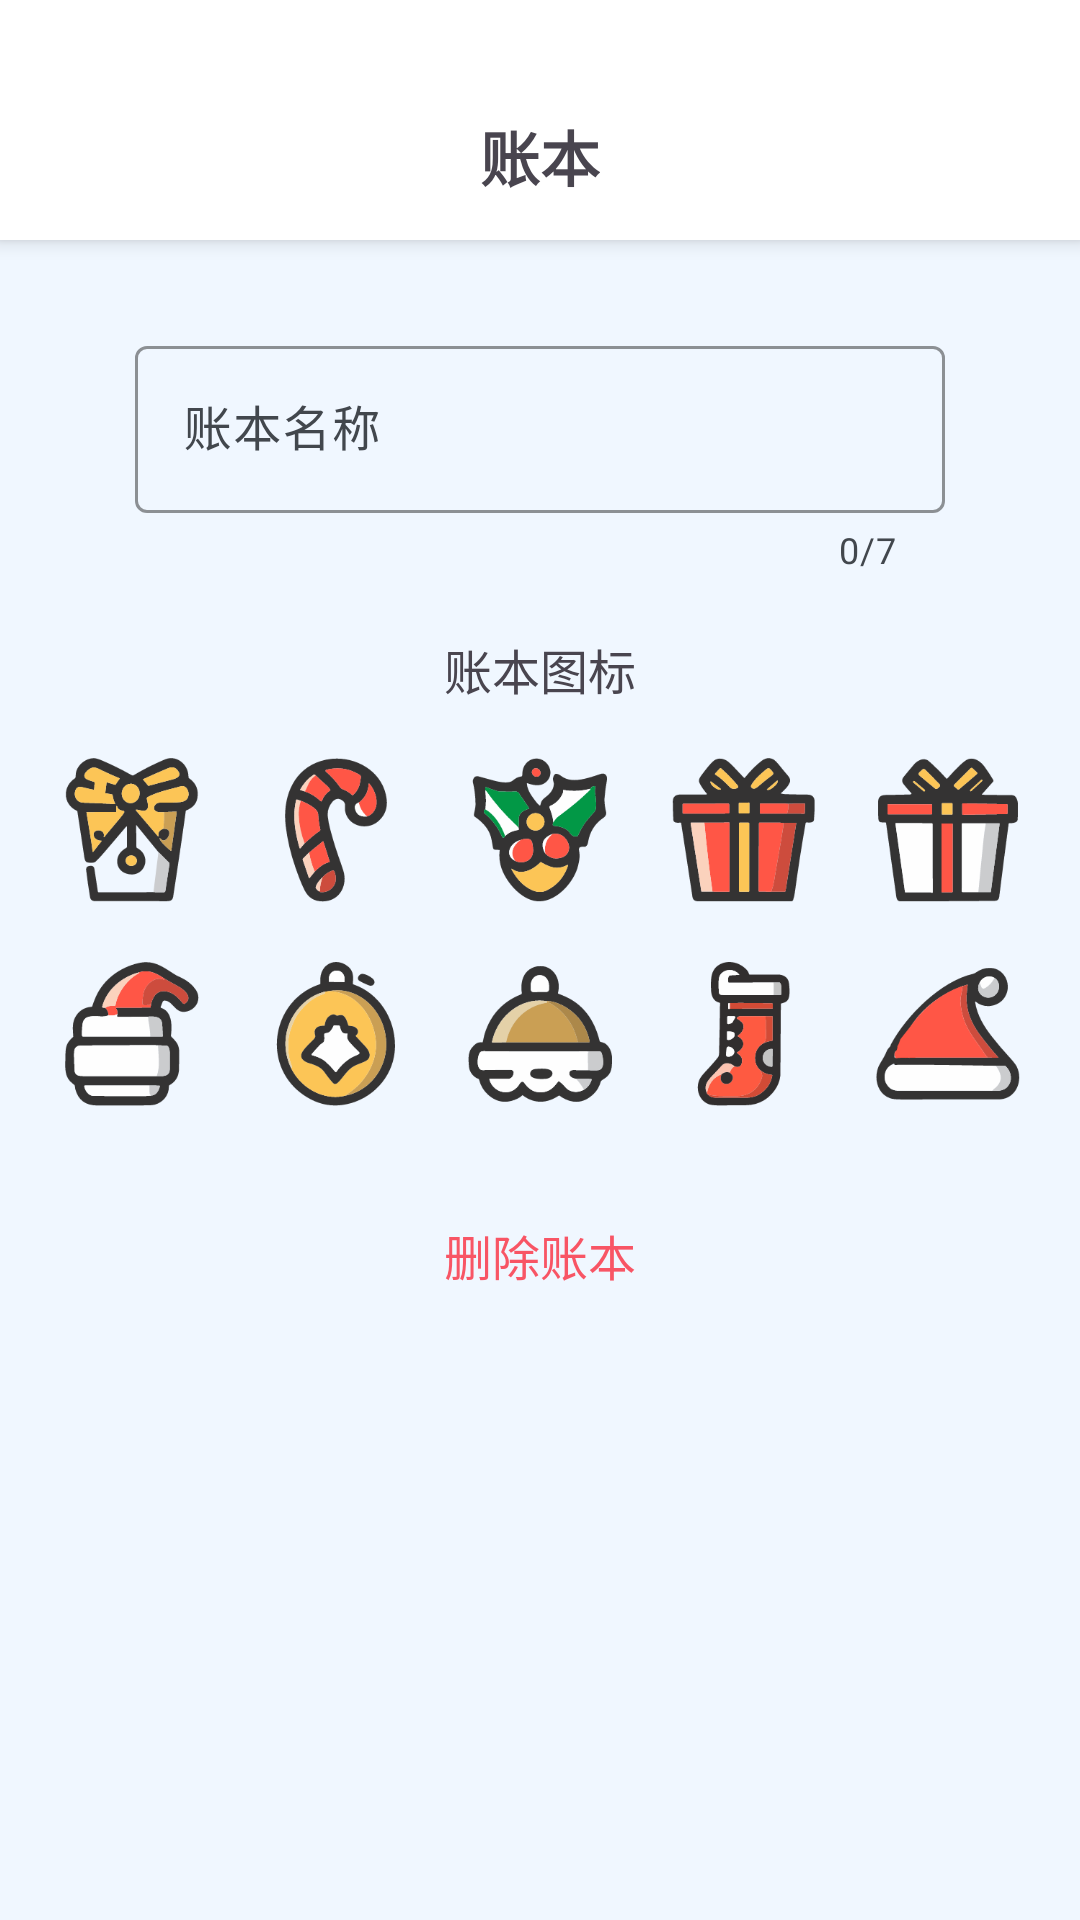

Layout XML and referenced resources for this Android screen:
<!-- AndroidManifest.xml: application theme AppTheme -->
<!-- res/layout/activity_create_edit_ledger.xml -->
<androidx.constraintlayout.widget.ConstraintLayout xmlns:android="http://schemas.android.com/apk/res/android"
    android:layout_width="match_parent"
    android:layout_height="match_parent"
    xmlns:app="http://schemas.android.com/apk/res-auto"
    >

    <androidx.constraintlayout.widget.ConstraintLayout
        android:id="@+id/topBar"
        android:layout_width="match_parent"
        android:layout_height="80dp"
        android:background="@color/white"
        android:elevation="4dp"
        android:paddingHorizontal="16dp"
        app:layout_constraintTop_toTopOf="parent">

        
        <ImageView
            android:id="@+id/btn_back"
            android:layout_width="48dp"
            android:layout_height="48dp"
            android:padding="12dp"
            android:layout_marginTop="24dp"
            android:src="@drawable/arrow_back_ios_24px"
            app:layout_constraintBottom_toBottomOf="parent"
            app:layout_constraintStart_toStartOf="parent"
            app:layout_constraintTop_toTopOf="parent" />

        
        <TextView
            android:id="@+id/tv_title"
            android:layout_width="wrap_content"
            android:layout_height="wrap_content"
            android:gravity="center"
            android:text="账本"
            android:textSize="20sp"
            android:textStyle="bold"
            android:layout_marginTop="24dp"
            app:layout_constraintBottom_toBottomOf="parent"
            app:layout_constraintEnd_toEndOf="parent"
            app:layout_constraintStart_toStartOf="parent"
            app:layout_constraintTop_toTopOf="parent" />

        <ImageView
            android:id="@+id/btn_ok"
            android:layout_width="32dp"
            android:layout_height="32dp"
            android:layout_marginRight="8dp"
            android:layout_marginTop="24dp"
            android:src="@drawable/task_alt_24px"
            app:layout_constraintBottom_toBottomOf="parent"
            app:layout_constraintEnd_toEndOf="parent"
            app:layout_constraintTop_toTopOf="parent"

            />

    </androidx.constraintlayout.widget.ConstraintLayout>

    <com.google.android.material.textfield.TextInputLayout
        android:id="@+id/name"
        android:layout_width="0dp"
        android:layout_height="wrap_content"
        app:layout_constraintStart_toStartOf="parent"
        app:layout_constraintEnd_toEndOf="parent"
        app:layout_constraintTop_toBottomOf="@id/topBar"
        app:layout_constraintWidth_percent="0.75"
        android:layout_marginTop="30dp"
        app:boxStrokeColor="@color/black"
        app:endIconMode="clear_text"
        app:counterEnabled="true"
        app:counterMaxLength="7">

        <com.google.android.material.textfield.TextInputEditText
            android:id="@+id/name_tv"
            android:layout_width="match_parent"
            android:layout_height="wrap_content"
            android:hint="账本名称"
            android:inputType="text"
            android:maxLength="7"
            android:textColor="@color/gray" />

    </com.google.android.material.textfield.TextInputLayout>



    <TextView
        android:id="@+id/icon"
        android:layout_width="wrap_content"
        android:layout_height="wrap_content"
        android:text="账本图标"
        android:textSize="16dp"
        android:fontFamily="@font/noto_bold"
        app:layout_constraintTop_toBottomOf="@id/name"
        app:layout_constraintStart_toStartOf="parent"
        android:layout_marginTop="20dp"
        app:layout_constraintEnd_toEndOf="parent"/>

    <GridLayout
        android:id="@+id/ledger_grid"
        android:layout_width="wrap_content"
        android:layout_height="wrap_content"
        app:layout_constraintStart_toStartOf="parent"
        app:layout_constraintEnd_toEndOf="parent"
        app:layout_constraintTop_toBottomOf="@id/icon"
        android:columnCount="5"
        android:rowCount="2"
        android:alignmentMode="alignMargins"
        android:padding="8dp"
        android:useDefaultMargins="true">

        
        <ImageView
            android:id="@+id/ledger_0"
            android:layout_width="48dp"
            android:layout_height="48dp"
            android:layout_margin="10dp"
            android:src="@drawable/ledger_0" />

        <ImageView
            android:id="@+id/ledger_1"
            android:layout_width="48dp"
            android:layout_height="48dp"
            android:layout_margin="10dp"
            android:src="@drawable/ledger_1" />

        <ImageView
            android:id="@+id/ledger_2"
            android:layout_width="48dp"
            android:layout_height="48dp"
            android:layout_margin="10dp"
            android:src="@drawable/ledger_2" />

        <ImageView
            android:id="@+id/ledger_3"
            android:layout_width="48dp"
            android:layout_height="48dp"
            android:layout_margin="10dp"
            android:src="@drawable/ledger_3" />

        <ImageView
            android:id="@+id/ledger_4"
            android:layout_width="48dp"
            android:layout_height="48dp"
            android:layout_margin="10dp"
            android:src="@drawable/ledger_4" />

        
        <ImageView
            android:id="@+id/ledger_5"
            android:layout_width="48dp"
            android:layout_height="48dp"
            android:layout_margin="10dp"
            android:src="@drawable/ledger_5" />

        <ImageView
            android:id="@+id/ledger_6"
            android:layout_width="48dp"
            android:layout_height="48dp"
            android:layout_margin="10dp"
            android:src="@drawable/ledger_6" />

        <ImageView
            android:id="@+id/ledger_7"
            android:layout_width="48dp"
            android:layout_height="48dp"
            android:layout_margin="10dp"
            android:src="@drawable/ledger_7" />

        <ImageView
            android:id="@+id/ledger_8"
            android:layout_width="48dp"
            android:layout_height="48dp"
            android:layout_margin="10dp"
            android:src="@drawable/ledger_8" />

        <ImageView
            android:id="@+id/ledger_9"
            android:layout_width="48dp"
            android:layout_height="48dp"
            android:layout_margin="10dp"
            android:src="@drawable/ledger_9" />

    </GridLayout>


    <TextView
        android:id="@+id/btn_delete"
        android:layout_width="wrap_content"
        android:layout_height="wrap_content"
        android:text="删除账本"
        android:textColor="@color/light_red"
        android:layout_marginTop="20dp"
        android:textSize="16dp"
        app:layout_constraintStart_toStartOf="parent"
        app:layout_constraintEnd_toEndOf="parent"
        app:layout_constraintTop_toBottomOf="@id/ledger_grid"
        android:visibility="visible"
        />

</androidx.constraintlayout.widget.ConstraintLayout>
<!-- resources referenced by this layout -->
<resources>
  <color name="black">#000000</color>
  <color name="gray">#808080</color>
  <color name="light_red">#F85565</color>
  <color name="white">#FFFFFF</color>
  <style name="Base.Theme.MyApplication" parent="Theme.Material3.DayNight.NoActionBar">
  
          
          <item name="android:statusBarColor">@color/md_theme_background</item>
  
          
          <item name="android:windowLightStatusBar">true</item> 
      </style>
  <color name="md_theme_primary">#2A638A</color>
  <color name="md_theme_onPrimary">#FFFFFF</color>
  <color name="md_theme_primaryContainer">#CBE6FF</color>
  <color name="md_theme_onPrimaryContainer">#001E31</color>
  <color name="md_theme_secondary">#50606F</color>
  <color name="md_theme_onSecondary">#FFFFFF</color>
  <color name="md_theme_secondaryContainer">#D4E4F6</color>
  <color name="md_theme_onSecondaryContainer">#0D1D2A</color>
  <color name="md_theme_tertiary">#66587B</color>
  <color name="md_theme_onTertiary">#FFFFFF</color>
  <color name="md_theme_tertiaryContainer">#ECDCFF</color>
  <color name="md_theme_onTertiaryContainer">#211534</color>
  <color name="md_theme_error">#BA1A1A</color>
  <color name="md_theme_onError">#FFFFFF</color>
  <color name="md_theme_errorContainer">#FFDAD6</color>
  <color name="md_theme_onErrorContainer">#410002</color>
  <color name="md_theme_background">#F0F7FF</color>
  <color name="md_theme_onBackground">#181C20</color>
  <color name="md_theme_surface">#F7F9FF</color>
  <color name="md_theme_onSurface">#181C20</color>
  <color name="md_theme_surfaceVariant">#DEE3EA</color>
  <color name="md_theme_onSurfaceVariant">#42474D</color>
  <color name="md_theme_outline">#72787E</color>
  <color name="md_theme_outlineVariant">#C1C7CE</color>
  <color name="md_theme_inverseSurface">#2D3135</color>
  <color name="md_theme_inverseOnSurface">#EEF1F6</color>
  <color name="md_theme_inversePrimary">#98CCF9</color>
  <color name="md_theme_primaryFixed">#CBE6FF</color>
  <color name="md_theme_onPrimaryFixed">#001E31</color>
  <color name="md_theme_primaryFixedDim">#98CCF9</color>
  <color name="md_theme_onPrimaryFixedVariant">#034B71</color>
  <color name="md_theme_secondaryFixed">#D4E4F6</color>
  <color name="md_theme_onSecondaryFixed">#0D1D2A</color>
  <color name="md_theme_secondaryFixedDim">#B8C8D9</color>
  <color name="md_theme_onSecondaryFixedVariant">#394856</color>
  <color name="md_theme_tertiaryFixed">#ECDCFF</color>
  <color name="md_theme_onTertiaryFixed">#211534</color>
  <color name="md_theme_tertiaryFixedDim">#D1BFE7</color>
  <color name="md_theme_onTertiaryFixedVariant">#4E4162</color>
  <color name="md_theme_surfaceDim">#D7DADF</color>
  <color name="md_theme_surfaceBright">#F7F9FF</color>
  <color name="md_theme_surfaceContainerLowest">#FFFFFF</color>
  <color name="md_theme_surfaceContainerLow">#F1F4F9</color>
  <color name="md_theme_surfaceContainer">#EBEEF3</color>
  <color name="md_theme_surfaceContainerHigh">#E6E8EE</color>
  <color name="md_theme_surfaceContainerHighest">#E0E3E8</color>
</resources>
